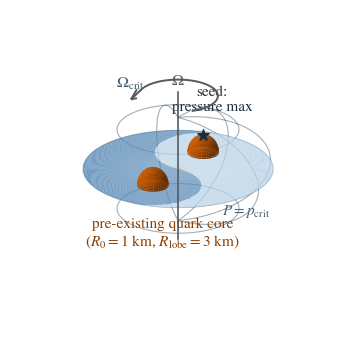

Source code (Python): (Note: this script raises an exception after producing the figure.)
"""3D schematic of the critical-pressure region Omega_crit.

Produces omega_crit_taiji_3d.pdf/.png for the GW drop-in section.

Omega_crit is a 3D volume, drawn here as an oblate body (rotating remnants are
flattened). The wireframe shell is its p = p_crit boundary. The equatorial cut
carries the m=2 double-core taiji (yin-yang) pattern: two congruent lobes, one
pressure maximum each. From each seed the converted (quark) region grows as a
genuine sphere of radius u(0^-)*Delta_t_pm (shaded, poking through the equator,
exaggerated in size). Both lobes are the same metastable nuclear phase; the two
tones only mark the two cores.
"""

import numpy as np
import matplotlib.pyplot as plt
from matplotlib.colors import to_rgba

# Tunable plotting parameters
FIGURE_SIZE = (3.4, 3.3)
DPI = 300
FONT_FAMILY = "STIXGeneral"
MATH_FONTSET = "stix"
LABEL_FONT_SIZE = 11.5
ANNOT_FONT_SIZE = 11
VIEW_ELEV = 24
VIEW_AZIM = -58
R = 1.0                     # equatorial radius of Omega_crit
C = 0.5 * R                 # polar semi-axis (oblate: C < R)
LOBE_LIGHT = "#BBD4E8"
LOBE_DARK = "#5B8CB8"
SHELL_COLOR = "#4A6070"
SHELL_ALPHA = 0.5
SHELL_WIDTH = 0.8
QUARK_COLOR = "#D55E00"
SEED_COLOR = "#1F2D3A"
R_CONV = 0.5 * R / 3.0      # pre-existing quark-core radius, true scale:
                            # R_0/R_lobe = 1/3 with lobe radius 0.5*R
SEED_TOP = (0.0, 0.5 * R)
SEED_BOT = (0.0, -0.5 * R)
AXIS_COLOR = "0.35"
N_DISK_R = 60
N_DISK_PHI = 240
N_SPHERE = 40
N_SHELL = 22
OUTPUT_DIRS = ["Plots", "../../Latex_writting/Hydrodynamical combustion/Plots"]
OUTPUT_NAME = "omega_crit_taiji_3d"

plt.rcParams.update({"font.family": FONT_FAMILY, "mathtext.fontset": MATH_FONTSET})


def lobe_is_light(x, y):
    """Taiji rule: which lobe (True = light) a point in the equatorial plane is in."""
    top = x**2 + (y - 0.5 * R) ** 2 < (0.5 * R) ** 2
    bot = x**2 + (y + 0.5 * R) ** 2 < (0.5 * R) ** 2
    light = np.where(x >= 0, True, False)   # right half light, left half dark
    light = np.where(top, True, light)      # top small disk -> light
    light = np.where(bot, False, light)     # bottom small disk -> dark
    return light


fig = plt.figure(figsize=FIGURE_SIZE, dpi=DPI)
ax = fig.add_subplot(111, projection="3d")
ax.set_proj_type("ortho")
ax.computed_zorder = False   # honor manual zorder so domes draw over the disk

# Equatorial taiji disk at z = 0
rr = np.linspace(0, R, N_DISK_R)
pp = np.linspace(0, 2 * np.pi, N_DISK_PHI)
Rr, Pp = np.meshgrid(rr, pp)
Xd = Rr * np.cos(Pp)
Yd = Rr * np.sin(Pp)
Zd = np.zeros_like(Xd)
light = lobe_is_light(Xd, Yd)
facecolors = np.where(light[..., None],
                      np.array(to_rgba(LOBE_LIGHT)),
                      np.array(to_rgba(LOBE_DARK)))
ax.plot_surface(Xd, Yd, Zd, facecolors=facecolors, shade=False,
                rstride=1, cstride=1, linewidth=0, antialiased=True, zorder=2)

# Oblate p_crit shell as a sparse cage of rings (boundary without muddying interior)
th = np.linspace(0, np.pi, 120)
for phi0 in np.deg2rad([0, 45, 90, 135]):          # meridians
    ax.plot(R * np.sin(th) * np.cos(phi0), R * np.sin(th) * np.sin(phi0),
            C * np.cos(th), color=SHELL_COLOR, alpha=SHELL_ALPHA,
            lw=SHELL_WIDTH, zorder=1)
phc = np.linspace(0, 2 * np.pi, 160)
for th0 in np.deg2rad([40, 90, 140]):              # latitude rings
    ax.plot(R * np.sin(th0) * np.cos(phc), R * np.sin(th0) * np.sin(phc),
            C * np.cos(th0) * np.ones_like(phc), color=SHELL_COLOR,
            alpha=SHELL_ALPHA, lw=SHELL_WIDTH, zorder=1)

# Converted quark region: red equatorial slice + shaded upper dome. The dome
# sits entirely above z=0, so it never intersects the disk (avoids mplot3d's
# occlusion bug) yet reads as a sphere half-embedded in the equatorial cut.
uu = np.linspace(0, 2 * np.pi, N_SPHERE)
vv = np.linspace(0, np.pi / 2, N_SPHERE // 2)     # upper hemisphere only
nx = np.outer(np.cos(uu), np.sin(vv))
ny = np.outer(np.sin(uu), np.sin(vv))
nz = np.outer(np.ones_like(uu), np.cos(vv))
light = np.array([-0.5, -0.4, 0.77])
light = light / np.linalg.norm(light)
intensity = np.clip(nx * light[0] + ny * light[1] + nz * light[2], 0, 1)
shade = 0.45 + 0.55 * intensity
base = np.array(to_rgba(QUARK_COLOR))
dome_colors = np.empty(nx.shape + (4,))
dome_colors[..., :3] = base[:3] * shade[..., None]
dome_colors[..., 3] = 1.0
rs = np.linspace(0, R_CONV, 8)
ps = np.linspace(0, 2 * np.pi, N_SPHERE)
Rs, Ps = np.meshgrid(rs, ps)
Xsl, Ysl = Rs * np.cos(Ps), Rs * np.sin(Ps)
for (cx, cy) in (SEED_TOP, SEED_BOT):
    ax.plot_surface(Xsl + cx, Ysl + cy, np.full_like(Xsl, 0.02), color=QUARK_COLOR,
                    shade=False, rstride=1, cstride=1, linewidth=0, zorder=4)
    ax.plot_surface(R_CONV * nx + cx, R_CONV * ny + cy, R_CONV * nz,
                    facecolors=dome_colors, shade=False, rstride=1, cstride=1,
                    linewidth=0, antialiased=True, zorder=6)
ax.scatter([SEED_TOP[0]], [SEED_TOP[1]], [R_CONV], color=SEED_COLOR, marker="*",
           s=70, depthshade=False, zorder=7)

# Rotation axis and Omega arrow
ax.plot([0, 0], [0, 0], [-1.35 * C, 1.5 * C], color=AXIS_COLOR, lw=1.2, zorder=4)
arc = np.linspace(-0.2 * np.pi, 1.05 * np.pi, 60)
ax.plot(0.42 * R * np.cos(arc), 0.42 * R * np.sin(arc),
        1.42 * C * np.ones_like(arc), color=AXIS_COLOR, lw=1.4, zorder=6)
ax.quiver(0.42 * R * np.cos(arc[-1]), 0.42 * R * np.sin(arc[-1]), 1.42 * C,
          -np.sin(arc[-1]), np.cos(arc[-1]), 0, length=0.28, color=AXIS_COLOR,
          arrow_length_ratio=0.6, lw=1.4, zorder=6)
ax.text(0, 0, 1.72 * C, r"$\Omega$", fontsize=LABEL_FONT_SIZE, color=AXIS_COLOR,
        ha="center", va="center")

# Labels
ax.text(-1.15 * R, 0.9 * R, 0.55 * C, r"$\Omega_{\rm crit}$", fontsize=LABEL_FONT_SIZE,
        color=SHELL_COLOR, ha="center")
ax.text(1.02 * R, -0.75 * R, 0.0, r"$P=p_{\rm crit}$", fontsize=ANNOT_FONT_SIZE,
        color=SHELL_COLOR, ha="left")
ax.text(SEED_BOT[0] + 0.15, SEED_BOT[1] - 0.05, -1.08 * C,
        "pre-existing quark core\n($R_0=1$ km, $R_{\\rm lobe}=3$ km)",
        fontsize=ANNOT_FONT_SIZE, color="#8A3D00", ha="center")
ax.text(SEED_TOP[0] - 0.1, SEED_TOP[1] + 0.34, 0.55 * C, "seed:\npressure max",
        fontsize=ANNOT_FONT_SIZE, color=SEED_COLOR, ha="center")

ax.view_init(elev=VIEW_ELEV, azim=VIEW_AZIM)
ax.set_box_aspect((1, 1, 0.62))
ax.set_xlim(-1.15 * R, 1.15 * R)
ax.set_ylim(-1.15 * R, 1.15 * R)
ax.set_zlim(-1.2 * C, 1.2 * C)
ax.set_axis_off()

fig.tight_layout(pad=0.1)
for d in OUTPUT_DIRS:
    fig.savefig(f"{d}/{OUTPUT_NAME}.pdf", bbox_inches="tight")
    fig.savefig(f"{d}/{OUTPUT_NAME}.png", bbox_inches="tight")
print("wrote " + OUTPUT_NAME + " to " + ", ".join(OUTPUT_DIRS))
